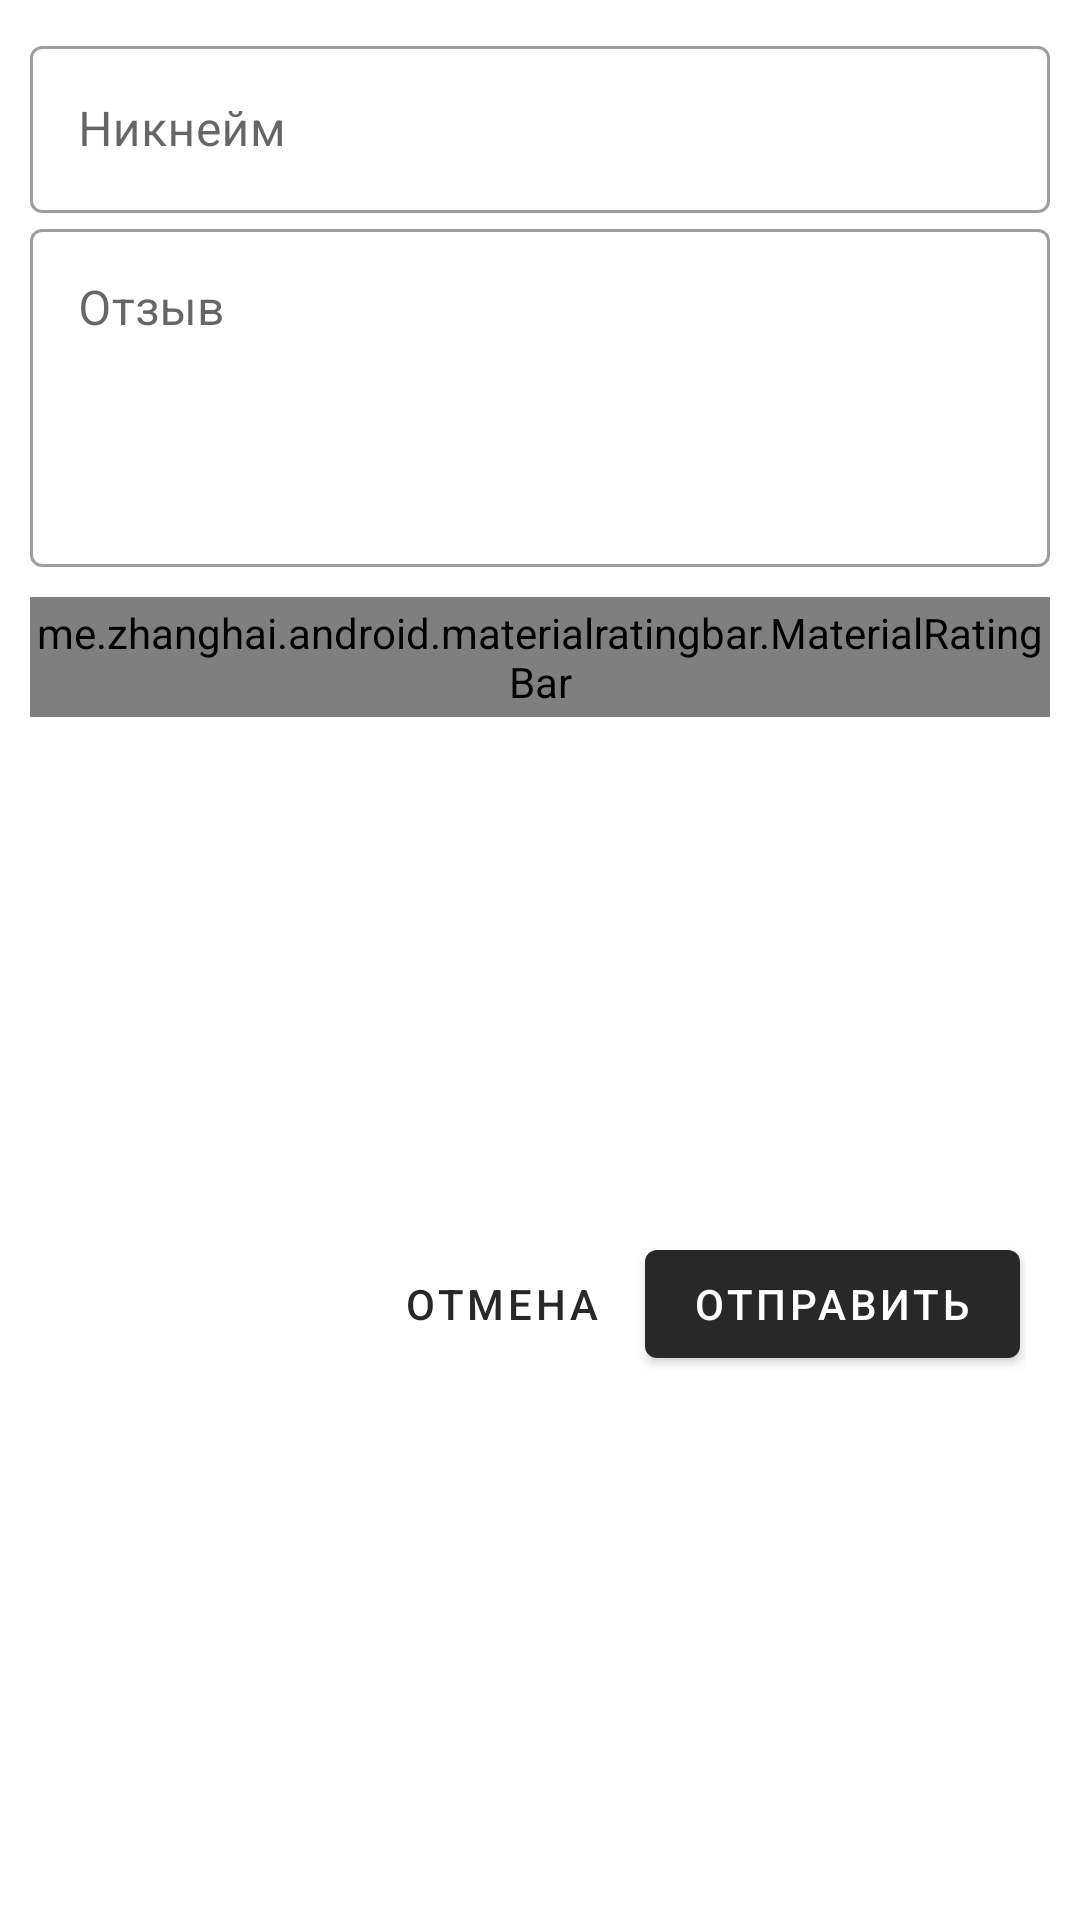

This screen was rendered from an Android layout file. Write that file and the resources it references.
<!-- AndroidManifest.xml: application theme Theme.Smoke -->
<!-- res/layout/fragment_rating.xml -->
<?xml version="1.0" encoding="utf-8"?>
<androidx.constraintlayout.widget.ConstraintLayout xmlns:android="http://schemas.android.com/apk/res/android"
    xmlns:app="http://schemas.android.com/apk/res-auto"
    android:layout_width="match_parent"
    android:layout_height="wrap_content"
    android:padding="10dp">

    <com.google.android.material.textfield.TextInputLayout
        android:id="@+id/textInputLayout"
        style="@style/Widget.MaterialComponents.TextInputLayout.OutlinedBox"
        android:layout_width="match_parent"
        android:layout_height="wrap_content"
        android:hint="@string/hint_name"
        app:layout_constraintEnd_toEndOf="parent"
        app:layout_constraintStart_toStartOf="parent"
        app:layout_constraintTop_toTopOf="parent">

        <com.google.android.material.textfield.TextInputEditText
            android:id="@+id/name"
            android:layout_width="match_parent"
            android:layout_height="match_parent"
            android:inputType="text"
            android:maxLines="1" />
    </com.google.android.material.textfield.TextInputLayout>

    <com.google.android.material.textfield.TextInputLayout
        android:id="@+id/textInputLayout2"
        style="@style/Widget.MaterialComponents.TextInputLayout.OutlinedBox"
        android:layout_width="match_parent"
        android:layout_height="wrap_content"
        android:hint="@string/hint_rate_desc"
        app:layout_constraintEnd_toEndOf="parent"
        app:layout_constraintStart_toStartOf="parent"
        app:layout_constraintTop_toBottomOf="@+id/textInputLayout">

        <com.google.android.material.textfield.TextInputEditText
            android:id="@+id/rate_desc"
            android:layout_width="match_parent"
            android:layout_height="match_parent"
            android:gravity="top"
            android:inputType="textMultiLine"
            android:maxLines="4"
            android:minLines="4" />
    </com.google.android.material.textfield.TextInputLayout>

    <me.zhanghai.android.materialratingbar.MaterialRatingBar
        android:id="@+id/materialRatingBar"
        android:layout_width="wrap_content"
        android:layout_height="40dp"
        android:layout_marginVertical="10dp"
        android:progressTint="@color/rating_yellow"
        android:rating="0.0"
        android:stepSize="1.0"
        app:mrb_fillBackgroundStars="true"
        app:layout_constraintStart_toStartOf="parent"
        app:layout_constraintTop_toBottomOf="@+id/textInputLayout2" />

    <androidx.appcompat.widget.LinearLayoutCompat
        style="@style/Widget.MaterialComponents.Button.TextButton"
        android:layout_width="match_parent"
        android:layout_height="wrap_content"
        android:gravity="end"
        android:orientation="horizontal"
        app:layout_constraintBottom_toBottomOf="parent"
        app:layout_constraintEnd_toEndOf="parent"
        app:layout_constraintStart_toStartOf="parent"
        app:layout_constraintTop_toBottomOf="@+id/materialRatingBar">

        <com.google.android.material.button.MaterialButton
            android:id="@+id/button_cancel"
            style="@style/Widget.MaterialComponents.Button.TextButton"
            android:layout_width="wrap_content"
            android:layout_height="match_parent"
            android:layout_marginHorizontal="2dp"
            android:text="@string/button_cancel" />

        <com.google.android.material.button.MaterialButton
            android:id="@+id/button_send"
            android:layout_width="wrap_content"
            android:layout_height="match_parent"
            android:layout_marginHorizontal="2dp"
            android:text="@string/button_send" />
    </androidx.appcompat.widget.LinearLayoutCompat>
</androidx.constraintlayout.widget.ConstraintLayout>
<!-- resources referenced by this layout -->
<resources>
  <color name="rating_yellow">#ffd700</color>
  <string name="button_cancel">Отмена</string>
  <string name="button_send">Отправить</string>
  <string name="hint_name">Никнейм</string>
  <string name="hint_rate_desc">Отзыв</string>
  <style name="Theme.Smoke" parent="Theme.MaterialComponents.Light.NoActionBar">
          
          <item name="colorPrimary">@color/purple_500</item>
          <item name="colorPrimaryVariant">@color/purple_700</item>
          <item name="colorOnPrimary">@color/white</item>
          
          <item name="colorSecondary">@color/teal_200</item>
          <item name="colorSecondaryVariant">@color/teal_700</item>
          <item name="colorOnSecondary">@color/black</item>
          
          <item name="android:statusBarColor" tools:targetApi="l">?attr/colorPrimaryVariant</item>
          
          <item name="android:textColor">?android:attr/textColorPrimary</item>
          <item name="colorControlNormal">@color/white</item>
          <item name="toolbarStyle">@style/Theme.Smoke.Toolbar</item>
      </style>
  <color name="purple_500">#282828</color>
  <color name="purple_700">#202020</color>
  <color name="white">#FFFFFFFF</color>
  <color name="teal_200">#909090</color>
  <color name="teal_700">#5c5c5c</color>
  <color name="black">#FF000000</color>
  <style name="Theme.Smoke.Toolbar" parent="Widget.AppCompat.Toolbar">
          <item name="titleTextAppearance">@style/App.TextAppearance.Toolbar.Title</item>
      </style>
  <style name="App.TextAppearance.Toolbar.Title" parent="TextAppearance.Widget.AppCompat.Toolbar.Title">
          <item name="android:textColor">@android:color/white</item>
      </style>
</resources>
